Run: headless pygame with SDL's dummy video driver; simulated clock (each Clock.tick advances the game by its frame time, no real sleeping); random seed 0; keys injected as events and as key.get_pressed() state; mouse plan: one left click at the window centre at the start of phase 2, then a move to the lower-right quarter at the start of phase 3.
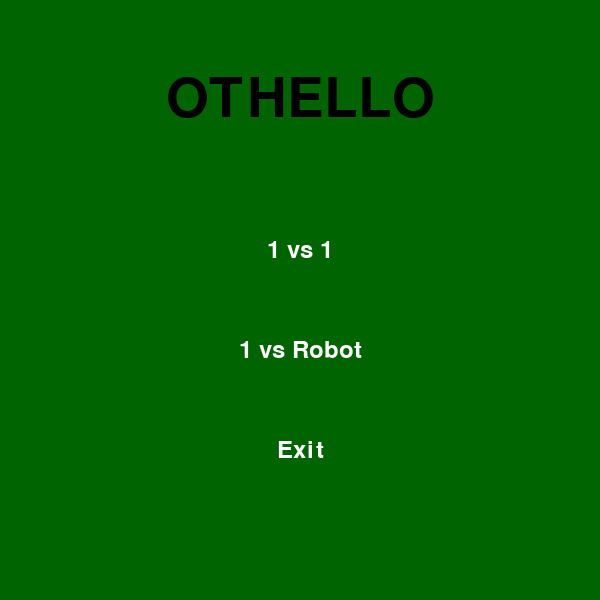
Frame 1 of 4 · flips 1–60 · no input
Frame 2 of 4 · flips 61–180 · clicked the window centre · tapped SPACE, RETURN · held RIGHT (→), D · screen unchanged from frame 1, image omitted
Frame 3 of 4 · flips 181–300 · moved the mouse to the lower-right quarter · held DOWN (↓), S · screen unchanged from frame 2, image omitted
Frame 4 of 4 · flips 301–420 · held LEFT (←), A, UP (↑), W · screen unchanged from frame 3, image omitted

The pygame program that drew these frames:

import copy
import time
import pygame
import sys

# Initialize pygame
pygame.init()

# Window dimensions
WIDTH, HEIGHT = 600, 600
BOARD_SIZE = 520
MARGIN = (WIDTH - BOARD_SIZE) // 2  # Space for labels
# Colors
GREEN = (0, 100, 0)
BLACK = (0, 0, 0)
WHITE = (255, 255, 255)
GRAY_BLACK = (0, 70, 0)
LIGHT_GRAY = (90, 150,90)
BLUE = (0, 0, 255)

# Board constants
ROWS, COLS = 8, 8
CELL_SIZE = BOARD_SIZE // COLS

# Create window
screen = pygame.display.set_mode((WIDTH, HEIGHT))
pygame.display.set_caption("Othello")
font = pygame.font.Font(None, 150)
small_font = pygame.font.Font(None, 35)

def draw_text(text, font, color, surface, x, y):
    textobj = font.render(text, True, color)
    textrect = textobj.get_rect(center=(x, y))
    surface.blit(textobj, textrect)

pygame.font.init()
font = pygame.font.SysFont("arial", 20, bold=True)
font1 = pygame.font.SysFont("arialblack", 80)
small_fontfont = pygame.font.SysFont("arialblack", 35)
def minmax(board, depth, maximizingPlayer):
    
    if depth == 0:
        return evaluate_board(board),None
    if maximizingPlayer:
        best_value = float('-inf')
        best_move = None
        moves = get_valid_moves(WHITE,board)
        if not moves:  # no valid moves
            return evaluate_board(board), None
        for i,(move,flips) in enumerate(moves.items()):
            new_board = apply_move(board,move,WHITE,flips)
            value, _ = minmax(new_board, depth - 1, False)
            if value > best_value:
                best_value = value
                best_move = move
        
        return best_value,best_move

    else:
        best_value = float('inf')
        best_move = None
        moves = get_valid_moves(BLACK,board)
        if not moves:  # no valid moves
            return evaluate_board(board), None
        for i,(move,flips) in enumerate(moves.items()):
            new_board = apply_move(board,move,BLACK,flips)
            value, _ = minmax(new_board,depth - 1, True)
            if value < best_value:
                best_value = value
                best_move = move

        return best_value,best_move

selected_cell = None 
def draw_board():

    screen.fill(WHITE)
    
    # Draw green board in the center
    board_rect = pygame.Rect(MARGIN, MARGIN, BOARD_SIZE, BOARD_SIZE)
    pygame.draw.rect(screen, GREEN, board_rect)

    # Draw grid lines
    for i in range(ROWS + 1):
        # Horizontal lines
        pygame.draw.line(screen, BLACK, 
                         (MARGIN, MARGIN + i * CELL_SIZE), 
                         (MARGIN + BOARD_SIZE, MARGIN + i * CELL_SIZE), 2)
        # Vertical lines
        pygame.draw.line(screen, BLACK, 
                         (MARGIN + i * CELL_SIZE, MARGIN), 
                         (MARGIN + i * CELL_SIZE, MARGIN + BOARD_SIZE), 2)

    # Draw labels (A–H for columns, 1–8 for rows)
    for i in range(COLS):
        # Column labels (top)
        letter = chr(65 + i)  
        text = font.render(letter, True, BLACK)
        text_rect = text.get_rect(center=(MARGIN + i * CELL_SIZE + CELL_SIZE / 2, MARGIN - 15))
        screen.blit(text, text_rect)

        # Column labels (bottom)
        text_rect = text.get_rect(center=(MARGIN + i * CELL_SIZE + CELL_SIZE / 2, MARGIN + BOARD_SIZE + 15))
        screen.blit(text, text_rect)

    for i in range(ROWS):
        # Row labels (left)
        number = str(i + 1)
        text = font.render(number, True, BLACK)
        text_rect = text.get_rect(center=(MARGIN - 15, MARGIN + i * CELL_SIZE + CELL_SIZE / 2))
        screen.blit(text, text_rect)

        # Row labels (right)
        text_rect = text.get_rect(center=(MARGIN + BOARD_SIZE + 15, MARGIN + i * CELL_SIZE + CELL_SIZE / 2))
        screen.blit(text, text_rect)
clicked_cells = [(3,3,WHITE),(4,4,WHITE),(4,3,BLACK),(3,4,BLACK)]


def highlight_cell(row,col,color):
     x = MARGIN + col * CELL_SIZE + CELL_SIZE // 2
     y = MARGIN + row * CELL_SIZE + CELL_SIZE // 2
     pygame.draw.circle(screen, color, (x, y), CELL_SIZE // 2 - 10)

def get_piece(row, col):
    for (r, c, color) in clicked_cells:
        if r == row and c == col:
            return color
    return None 

def is_on_board(row, col):
    return 0 <= row < 8 and 0 <= col < 8


directions = [
    (-1, 0),  # up
    (1, 0),   # down
    (0, -1),  # left
    (0, 1),   # right
    (-1, -1), # up-left
    (-1, 1),  # up-right
    (1, -1),  # down-left
    (1, 1)    # down-right
]


def get_valid_moves(color, clicked_cells):
    opponent = WHITE if color == BLACK else BLACK
    valid_moves = {}  

    for (row, col, clr) in clicked_cells:
        if clr != color:
            continue  

        for dr, dc in directions:
            r, c = row + dr, col + dc
            line = []

            while 0 <= r < 8 and 0 <= c < 8:
                current = get_piece(r, c)
                if current == opponent:
                    line.append((r, c))
                    r += dr
                    c += dc
                elif current is None:
                    if len(line) > 0:
                        if (r, c) in valid_moves:
                            valid_moves[(r, c)].extend(line)
                        else:
                            valid_moves[(r, c)] = line.copy()
                    break
                else:
                    break

    return valid_moves


def draw_center_text(text, color, font_size, y_offset=0, shadow=True):
    font = pygame.font.Font(None, font_size)
    text_surface = font.render(text, True, color)
    text_rect = text_surface.get_rect(center=(WIDTH // 2, HEIGHT // 2 + y_offset))

    if shadow:
        shadow_surface = font.render(text, True, (0, 0, 0))  # black shadow
        shadow_rect = text_rect.copy()
        shadow_rect.x += 3
        shadow_rect.y += 3
        screen.blit(shadow_surface, shadow_rect)
    screen.blit(text_surface, text_rect)

def apply_move(board, move, color, flips):

    new_board = copy.deepcopy(board)
    row, col = move
    new_board.append((row, col, color))
    
    for (r, c) in flips:
        for i, (row, col, clr) in enumerate(new_board):
            if row == r and col == c:
                new_board[i] = (row, col, color)
                break

    return new_board

def evaluate_board(board):
    white_count = sum(1 for (_, _, c) in board if c == WHITE)
    black_count = sum(1 for (_, _, c) in board if c == BLACK)
    return white_count - black_count  # positive if white leads

def player_vs_robot():
    global clicked_cells
    color = BLACK 
    possible_positions = get_valid_moves(color,clicked_cells)
    game_over = False
    draw_board()
    for (row, col,clr) in clicked_cells:
        highlight_cell(row, col,clr)
    pygame.display.update()
  
    running = True
    while running:
        
        for event in pygame.event.get():
            if event.type == pygame.QUIT:
                running = False
            
            if not possible_positions:
                color = WHITE if color == BLACK else BLACK
                possible_positions = get_valid_moves(color,clicked_cells)
                if not possible_positions:
                    game_over = True
                    black_count = sum(1 for (_, _, c) in clicked_cells if c == BLACK)
                    white_count = sum(1 for (_, _, c) in clicked_cells if c == WHITE)
                    if white_count > black_count:
                        winner_text = f"White wins!  ({white_count} - {black_count})"
                    if black_count> white_count : 
                        winner_text = f"Black wins!  ({black_count} - {white_count})"
                    if black_count == white_count: 
                        winner_text = f"Draw! ({black_count} - {white_count})"   
            else:
                if color == BLACK:
                    if event.type == pygame.MOUSEBUTTONDOWN:
                        mx, my = pygame.mouse.get_pos()

                        if (MARGIN <= mx <= MARGIN + BOARD_SIZE) and (MARGIN <= my <= MARGIN + BOARD_SIZE):
                            col = (mx - MARGIN) // CELL_SIZE
                            row = (my - MARGIN) // CELL_SIZE
                            selected_cell = (row, col)
                        
                            if not any(r == row and c == col for (r, c, _) in clicked_cells):
                                if (row, col) in possible_positions:
                                    clicked_cells.append((row, col,BLACK))
                                    for (r, c) in possible_positions[(row, col)]:
                                        for i, (rr, cc, cc_color) in enumerate(clicked_cells):
                                            if rr == r and cc == c:
                                                clicked_cells[i] = (rr, cc, color)
                                                break        
                                    draw_board()        
                                    for (row, col,clr) in clicked_cells:
                                        highlight_cell(row, col,clr)
                                    pygame.display.update() 
                                    pygame.time.wait(500)   
                                    color = WHITE 
                                    possible_positions = get_valid_moves(color,clicked_cells)
                else:                    
                            value, move = minmax(clicked_cells, 1, True)
                            row, col = move
                            clicked_cells.append((row,col,color))
                            for (r, c) in possible_positions[(row, col)]:
                                for i, (rr, cc, cc_color) in enumerate(clicked_cells):
                                    if rr == r and cc == c:
                                        clicked_cells[i] = (rr, cc, color)
                                        break
                            draw_board()        
                            for (row, col,clr) in clicked_cells:
                                        highlight_cell(row, col,clr) 
                            pygame.display.update()                   
                            color = BLACK    
                            possible_positions = get_valid_moves(color,clicked_cells)        

        if color == BLACK:    
            for (row, col),line_cell in possible_positions.items():
                c = GRAY_BLACK 
                highlight_cell(row, col,c)
                
        if game_over:
            draw_center_text("GAME OVER", BLUE, 80, y_offset=-40)
            draw_center_text(winner_text,BLUE, 50, y_offset=40) 
            # --- Draw Main Menu button ---
            button_rect = pygame.Rect(WIDTH//2 - 100, HEIGHT//2 + 80, 200, 60)
            mx, my = pygame.mouse.get_pos()

            button_surface = pygame.Surface((200, 60), pygame.SRCALPHA)
            if button_rect.collidepoint((mx, my)):
                button_surface.fill((0, 200, 0, 180))  # brighter green, 70% opacity
            else:
                button_surface.fill((0, 150, 0, 120))  # darker green, more transparent

            # Draw button onto screen
            screen.blit(button_surface, (button_rect.x, button_rect.y))

            # Draw text centered on the button
            font = pygame.font.Font(None, 40)
            text = font.render("Main Menu", True, (255, 255, 255))
            text_rect = text.get_rect(center=button_rect.center)
            screen.blit(text, text_rect)
            for event in pygame.event.get():
                if event.type == pygame.QUIT:
                    running = False
                    pygame.quit()
                    sys.exit()
                if event.type == pygame.MOUSEBUTTONDOWN:
                    if button_rect.collidepoint((mx, my)):
                        main_menu()
                        return
        pygame.display.flip()
        

    pygame.quit()
    sys.exit()
    

def play_1v1():
    global clicked_cells
    color = BLACK 
    possible_positions = get_valid_moves(color,clicked_cells)
    draw_board()        
    for (row, col,clr) in clicked_cells:
        highlight_cell(row, col,clr) 
    pygame.display.update() 
    game_over = False
    # Main loop
    running = True
    while running:

        for event in pygame.event.get():
            if event.type == pygame.QUIT:
                running = False
        
            if not possible_positions:
                color = WHITE if color == BLACK else BLACK
                possible_positions = get_valid_moves(color,clicked_cells)
                if not possible_positions:
                    game_over = True
                    black_count = sum(1 for (_, _, color) in clicked_cells if color == BLACK)
                    white_count = sum(1 for (_, _, color) in clicked_cells if color == WHITE)
                    if white_count > black_count:
                        winner_text = f"White wins!  ({white_count} - {black_count})"
                    if black_count> white_count : 
                        winner_text = f"Black wins!  ({black_count} - {white_count})"
                    if black_count == white_count: 
                        winner_text = f"Draw! ({black_count} - {white_count})"    
    # Mouse click event
            if event.type == pygame.MOUSEBUTTONDOWN:
                mx, my = pygame.mouse.get_pos()

                # Check if click inside board
                if (MARGIN <= mx <= MARGIN + BOARD_SIZE) and (MARGIN <= my <= MARGIN + BOARD_SIZE):
                    col = (mx - MARGIN) // CELL_SIZE
                    row = (my - MARGIN) // CELL_SIZE
                    selected_cell = (row, col)
                    
                    if not any(r == row and c == col for (r, c, _) in clicked_cells):
                        if (row, col) in possible_positions:
                            clicked_cells.append((row, col,color))
                            for (r, c) in possible_positions[(row, col)]:
                            # find that cell in clicked_cells and flip its color
                                for i, (rr, cc, cc_color) in enumerate(clicked_cells):
                                    if rr == r and cc == c:
                                        clicked_cells[i] = (rr, cc, color)
                                        break
                            draw_board()        
                            for (row, col,clr) in clicked_cells:
                                        highlight_cell(row, col,clr) 
                            pygame.display.update()         
                            pygame.time.wait(500) 
                            color = WHITE if color == BLACK else BLACK
                            possible_positions = get_valid_moves(color,clicked_cells)
        draw_board()
        for (row, col,clr) in clicked_cells:
            highlight_cell(row, col,clr)
        
        for (row, col),line_cell in possible_positions.items():
            c = GRAY_BLACK if color == BLACK else LIGHT_GRAY
            highlight_cell(row, col,c)
        if game_over:
            draw_center_text("GAME OVER", BLUE, 80, y_offset=-40)
            draw_center_text(winner_text,BLUE, 50, y_offset=40) 
            # --- Draw Main Menu button ---
            button_rect = pygame.Rect(WIDTH//2 - 100, HEIGHT//2 + 80, 200, 60)
            mx, my = pygame.mouse.get_pos()

            # Create a semi-transparent surface for the button
            button_surface = pygame.Surface((200, 60), pygame.SRCALPHA)

            # Check hover state
            if button_rect.collidepoint((mx, my)):
                button_surface.fill((0, 200, 0, 180))  # brighter green, 70% opacity
            else:
                button_surface.fill((0, 150, 0, 120))  # darker green, more transparent

            # Draw button onto screen
            screen.blit(button_surface, (button_rect.x, button_rect.y))

            # Draw text centered on the button
            font = pygame.font.Font(None, 40)
            text = font.render("Main Menu", True, (255, 255, 255))
            text_rect = text.get_rect(center=button_rect.center)
            screen.blit(text, text_rect)
            for event in pygame.event.get():
                if event.type == pygame.QUIT:
                    running = False
                    pygame.quit()
                    sys.exit()
                if event.type == pygame.MOUSEBUTTONDOWN:
                    if button_rect.collidepoint((mx, my)):
                        main_menu()
                        return

        pygame.display.flip()

    pygame.quit()
    sys.exit()
    

def main_menu():
    global clicked_cells
    clicked_cells = [(3,3,WHITE),(4,4,WHITE),(4,3,BLACK),(3,4,BLACK)]
    while True:
        screen.fill(GREEN)
        draw_text("OTHELLO", font1, BLACK, screen, WIDTH//2, 100)

        mx, my = pygame.mouse.get_pos()
        button_1v1 = pygame.Rect(200, 220, 200, 60)
        button_robot = pygame.Rect(200, 320, 200, 60)
        button_exit = pygame.Rect(200, 420, 200, 60)

        for button in [button_1v1, button_robot, button_exit]:
            color = (0, 180, 0) if button.collidepoint((mx, my)) else (0, 100, 0)
            pygame.draw.rect(screen, color, button)

        draw_text("1 vs 1", small_font, WHITE, screen, 300, 250)
        draw_text("1 vs Robot", small_font, WHITE, screen, 300, 350)
        draw_text("Exit", small_font, WHITE, screen, 300, 450)

        for event in pygame.event.get():
            if event.type == pygame.QUIT:
                pygame.quit(); sys.exit()
            if event.type == pygame.MOUSEBUTTONDOWN:
                if button_1v1.collidepoint((mx, my)):
                    play_1v1()
                if button_robot.collidepoint((mx, my)):
                    player_vs_robot()
                if button_exit.collidepoint((mx, my)):
                    pygame.quit(); sys.exit()

        pygame.display.flip()

main_menu()
